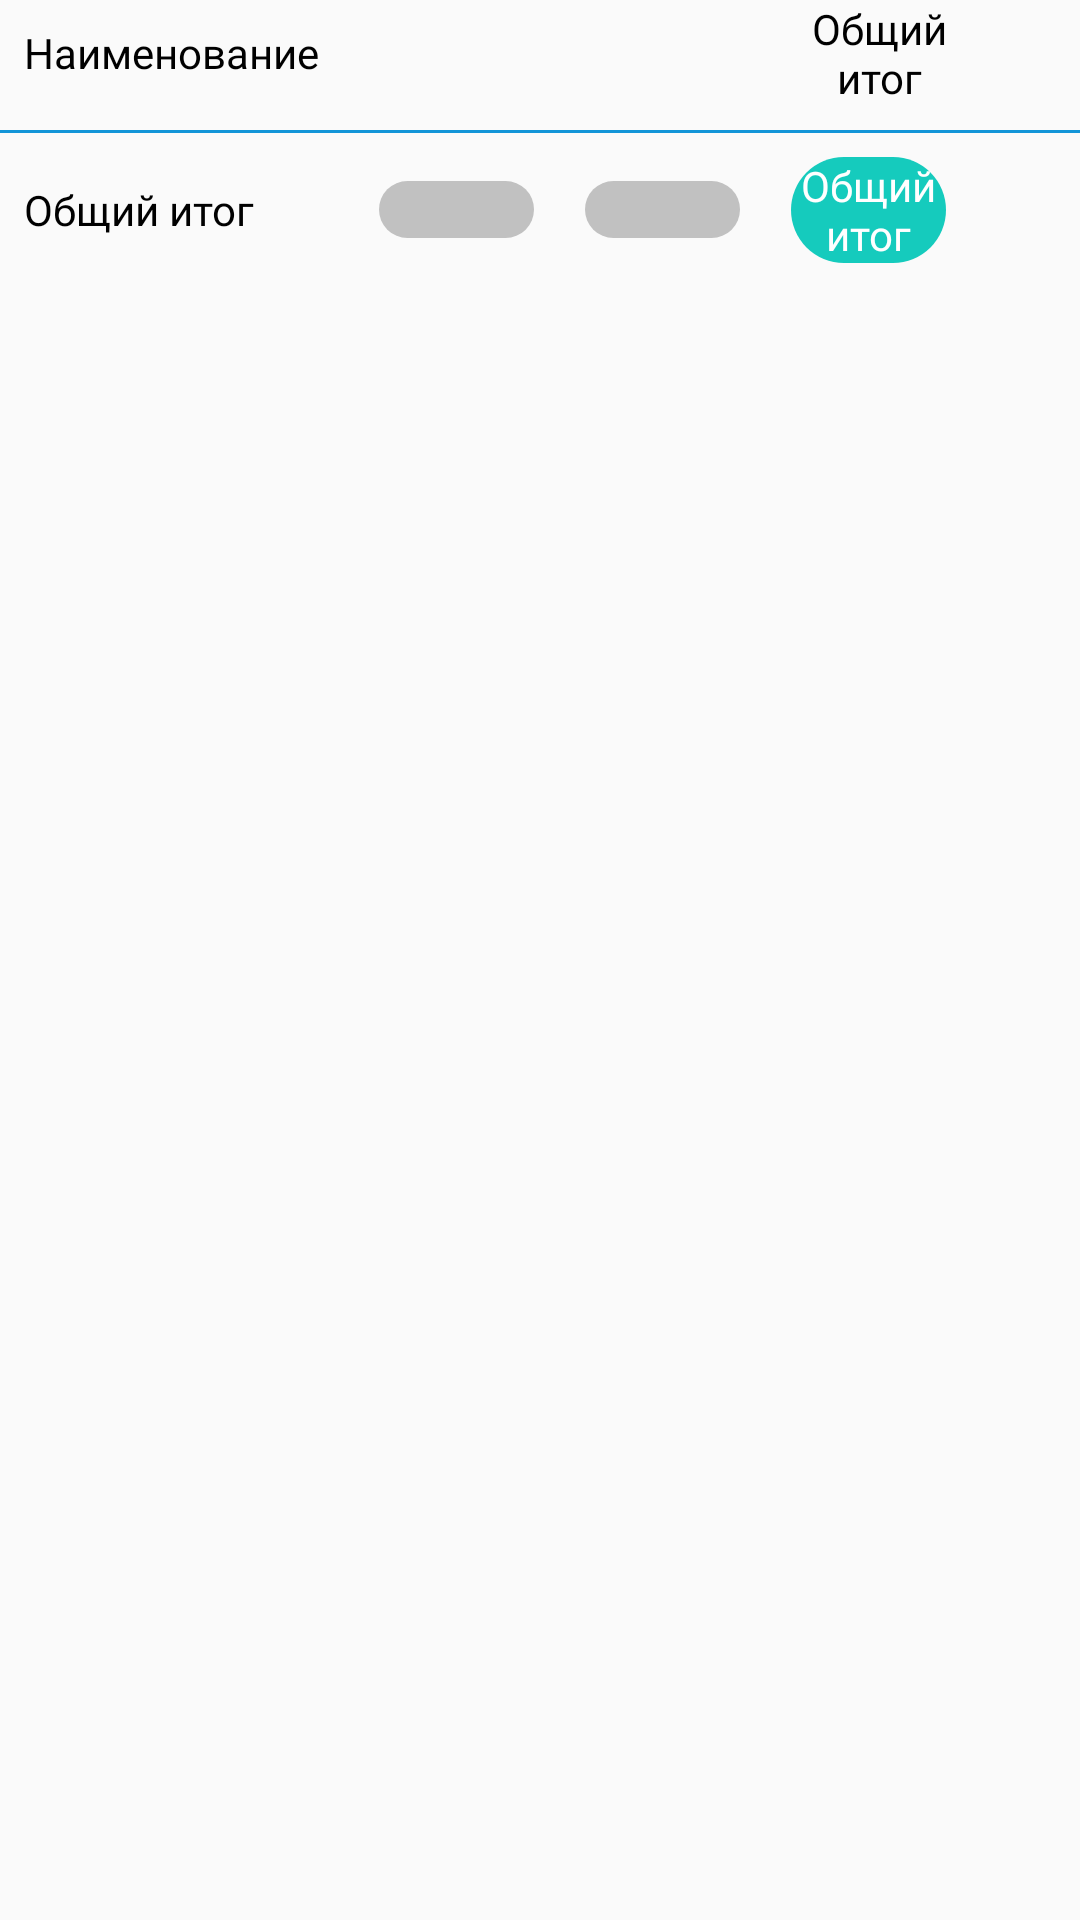

This screen was rendered from an Android layout file. Write that file and the resources it references.
<!-- AndroidManifest.xml: application theme AppTheme -->
<!-- res/layout/gradueted_students_fragment.xml -->
<?xml version="1.0" encoding="utf-8"?>
<LinearLayout xmlns:android="http://schemas.android.com/apk/res/android"
    xmlns:tools="http://schemas.android.com/tools"
    xmlns:app="http://schemas.android.com/apk/res-auto"
    android:orientation="vertical"
    android:layout_width="match_parent"
    android:layout_height="match_parent">
<LinearLayout
    android:layout_width="match_parent"
    android:layout_height="wrap_content"
    android:layout_marginStart="8dp"
    android:layout_marginEnd="8dp"
    android:orientation="horizontal"
    android:weightSum="1">
    <TextView
        android:layout_width="0dp"
        android:layout_weight="0.32"
        android:layout_gravity="center_vertical"
        android:textColor="@color/text_color_black"
        android:fontFamily="@font/roboto_medium"
        android:textSize="14sp"
        android:layout_height="wrap_content"
        android:text="@string/name_field"/>
    <TextView
        android:id="@+id/first_year"
        android:layout_width="0dp"
        android:layout_weight="0.2"
        android:gravity="center"
        android:layout_gravity="center_vertical"
        android:textColor="@color/text_color_black"
        android:fontFamily="@font/roboto_medium"
        android:textSize="14sp"
        android:layout_height="wrap_content"
        tools:text="2017"/>
    <TextView
        android:id="@+id/second_year"
        android:layout_width="0dp"
        android:layout_weight="0.2"
        android:gravity="center"
        android:layout_gravity="center_vertical"
        android:textColor="@color/text_color_black"
        android:fontFamily="@font/roboto_medium"
        android:textSize="14sp"
        android:layout_height="wrap_content"
        tools:text="2018"/>
    <TextView
        android:layout_width="0dp"
        android:layout_weight="0.22"
        android:gravity="center"
        android:layout_gravity="center_vertical"
        android:textColor="@color/text_color_black"
        android:fontFamily="@font/roboto_medium"
        android:textSize="14sp"
        android:layout_height="wrap_content"
        android:text="@string/overall"/>
</LinearLayout>
    <View
        android:id="@+id/main_underline"
        android:layout_width="match_parent"
        android:layout_height="1dp"
        android:layout_marginTop="8dp"
        android:background="#1295D8"/>
    <androidx.recyclerview.widget.RecyclerView
        android:layout_width="match_parent"
        android:layout_height="wrap_content"
        android:id="@+id/students"
        app:layoutManager="androidx.recyclerview.widget.LinearLayoutManager"
        tools:listitem="@layout/graduet_item"
        tools:itemCount="3"/>
    <LinearLayout
        android:layout_width="match_parent"
        android:layout_height="wrap_content"
        android:layout_marginTop="8dp"
        android:layout_marginStart="8dp"
        android:layout_marginEnd="8dp"
        android:orientation="horizontal"
        android:weightSum="1">
        <TextView
            android:layout_width="0dp"
            android:layout_weight="0.32"
            android:layout_gravity="center_vertical"
            android:textColor="@color/text_color_black"
            android:fontFamily="@font/roboto_medium"
            android:textSize="14sp"
            android:layout_height="wrap_content"
            android:text="@string/overall"/>
        <View
            android:layout_width="0dp"
            android:layout_weight="0.025"
            android:layout_height="match_parent"/>
        <TextView
            android:id="@+id/first_year_total"
            android:layout_width="0dp"
            android:layout_weight="0.15"
            android:gravity="center"
            android:layout_gravity="center_vertical"
            android:textColor="@color/white"
            android:background="@drawable/rounded_background_gray"
            android:fontFamily="@font/roboto_medium"
            android:textSize="14sp"
            android:layout_height="wrap_content"
            tools:text="2017"/>
        <View
            android:layout_width="0dp"
            android:layout_weight="0.05"
            android:layout_height="match_parent"/>
        <TextView
            android:id="@+id/second_year_total"
            android:layout_width="0dp"
            android:layout_weight="0.15"
            android:gravity="center"
            android:layout_gravity="center_vertical"
            android:textColor="@color/white"
            android:background="@drawable/rounded_background_gray"
            android:fontFamily="@font/roboto_medium"
            android:textSize="14sp"
            android:layout_height="wrap_content"
            tools:text="2018"/>
        <View
            android:layout_width="0dp"
            android:layout_weight="0.05"
            android:layout_height="match_parent"/>
        <TextView
            android:id="@+id/total_from_years"
            android:layout_width="0dp"
            android:layout_weight="0.15"
            android:gravity="center"

            android:layout_gravity="center_vertical"
            android:background="@drawable/rounded_background_light_green"
            android:textColor="@color/white"
            android:fontFamily="@font/roboto_medium"
            android:textSize="14sp"
            android:layout_height="wrap_content"
            android:text="@string/overall"/>
        <View
            android:layout_width="0dp"
            android:layout_weight="0.025"
            android:layout_height="match_parent"/>
    </LinearLayout>
</LinearLayout>
<!-- res/layout/graduet_item.xml (included above) -->
<?xml version="1.0" encoding="utf-8"?>
<LinearLayout xmlns:android="http://schemas.android.com/apk/res/android"
    android:layout_width="match_parent"
    android:layout_height="wrap_content"
    xmlns:tools="http://schemas.android.com/tools"
    android:layout_marginStart="8dp"
    android:layout_marginEnd="8dp"
    android:layout_marginTop="8dp"
    android:layout_marginBottom="8dp"
    android:orientation="horizontal"
    android:weightSum="1">
        <TextView
            android:id="@+id/title"
            android:layout_width="0dp"
            android:layout_weight="0.32"
            android:textColor="@color/text_color_black"
            android:fontFamily="@font/roboto_light"
            android:textSize="14sp"
            android:layout_gravity="center_vertical"
            android:maxLines="2"
            android:ellipsize="end"
            android:layout_height="wrap_content"
            android:text="ASdasd asdqwe qweaxz asdqwe qweasdqwe asd qwe qwe"/>
    <View
        android:layout_width="0dp"
        android:layout_weight="0.025"
        android:layout_height="match_parent"/>
        <TextView
            android:id="@+id/first_value"
            android:layout_width="0dp"
            android:layout_weight="0.15"
            android:gravity="center"
            android:layout_gravity="center_vertical"
            android:textColor="@color/text_color_black"
            android:fontFamily="@font/roboto_light"
            android:textSize="14sp"
            android:layout_height="wrap_content"
            tools:text="2017"/>
    <View
        android:layout_width="0dp"
        android:layout_weight="0.05"
        android:layout_height="match_parent"/>
        <TextView
            android:id="@+id/second_value"
            android:layout_width="0dp"
            android:layout_weight="0.15"
            android:gravity="center"
            android:layout_gravity="center_vertical"
            android:textColor="@color/text_color_black"
            android:fontFamily="@font/roboto_light"
            android:textSize="14sp"
            android:layout_height="wrap_content"
            tools:text="2018фывфы фывйцу фывячс"/>
    <View
        android:layout_width="0dp"
        android:layout_weight="0.05"
        android:layout_height="match_parent"/>
        <TextView
            android:id="@+id/total_value"
            android:background="@drawable/rounded_background_light_green"
            android:layout_width="0dp"
            android:layout_weight="0.15"
            android:gravity="center"
            android:layout_gravity="center_vertical"
            android:textColor="@color/white"
            android:fontFamily="@font/roboto_medium"
            android:textSize="14sp"
            android:layout_height="wrap_content"
            android:text="1024"/>
    <FrameLayout
        android:layout_width="0dp"
        android:layout_weight="0.10"
        android:layout_height="match_parent">
    <CheckBox
        android:id="@+id/checkBox"
        android:layout_width="wrap_content"
        android:layout_height="wrap_content"
        android:layout_gravity="end|center_vertical"
        android:gravity="center_vertical"
        android:background="@drawable/checkbox_selector"
        android:button="@drawable/checkbox_default"
        android:checked="false"/>
    </FrameLayout>
</LinearLayout>
<!-- resources referenced by this layout -->
<resources>
  <color name="text_color_black">@android:color/black</color>
  <color name="white">#fff</color>
  <!-- drawable checkbox_default (drawable) -->
  <?xml version="1.0" encoding="utf-8"?>
  <selector xmlns:android="http://schemas.android.com/apk/res/android">
      <item>
          
          <shape android:shape="oval">
              <solid android:color="@color/transparent"/>
              <stroke android:color="@color/transparent" android:width="1.5dp"/>
              
              <size android:width="24dp" android:height="24dp"/>
          </shape>
      </item>
  </selector>
  <!-- drawable checkbox_selector (drawable) -->
  <?xml version="1.0" encoding="utf-8"?>
  <selector xmlns:android="http://schemas.android.com/apk/res/android">
  
      <item android:drawable="@drawable/checkbox_unchecked" android:state_checked="false"/>
      <item android:drawable="@drawable/checkbox_checked" android:state_checked="true"/>
      <item android:drawable="@drawable/checkbox_default"/>
  
  </selector>
  <!-- drawable rounded_background_gray (drawable) -->
  <?xml version="1.0" encoding="utf-8"?>
  <layer-list xmlns:android="http://schemas.android.com/apk/res/android">
  
      <item>
          <shape android:shape="rectangle">
              <solid android:color="#C1C1C1" />
              <corners android:radius="19dp" />
          </shape>
      </item>
  </layer-list>
  <!-- drawable rounded_background_light_green (drawable) -->
  <?xml version="1.0" encoding="utf-8"?>
  <layer-list xmlns:android="http://schemas.android.com/apk/res/android">
  
      <item>
          <shape android:shape="rectangle">
              <solid android:color="#15CBBD" />
              <corners android:radius="19dp" />
          </shape>
      </item>
  </layer-list>
  <string name="name_field">Наименование</string>
  <string name="overall">Общий итог</string>
  <style name="AppTheme" parent="Theme.AppCompat.Light.NoActionBar">
          
          <item name="colorPrimary">@color/colorPrimary</item>
          <item name="colorPrimaryDark">@color/colorPrimaryDark</item>
          <item name="colorAccent">#3B92EA</item>
          <item name="android:windowTranslucentStatus">true</item>
          <item name="android:windowTranslucentNavigation">true</item>
      </style>
  <!-- drawable checkbox_unchecked (drawable) -->
  <?xml version="1.0" encoding="utf-8"?>
  <selector xmlns:android="http://schemas.android.com/apk/res/android">
      <item>
          
          <shape android:shape="oval">
              <solid android:color="@color/transparent"/>
              <stroke android:color="#AFAFAF" android:width="1.5dp"/>
              
              <size android:width="24dp" android:height="24dp"/>
          </shape>
      </item>
  </selector>
  <!-- drawable checkbox_checked (drawable) -->
  <?xml version="1.0" encoding="utf-8"?>
  <layer-list xmlns:android="http://schemas.android.com/apk/res/android">
      <item>
          
          <shape android:shape="oval">
              <solid android:color="#3CB5FF"/>
              <stroke android:color="#3CB5FF" android:width="1.5dp"/>
              
              <size android:width="24dp" android:height="24dp"/>
          </shape>
      </item>
      <item android:drawable="@drawable/ic_check_white"/>
  </layer-list>
  <color name="colorPrimary">#E2E2E2</color>
  <color name="colorPrimaryDark">#11609C</color>
</resources>
